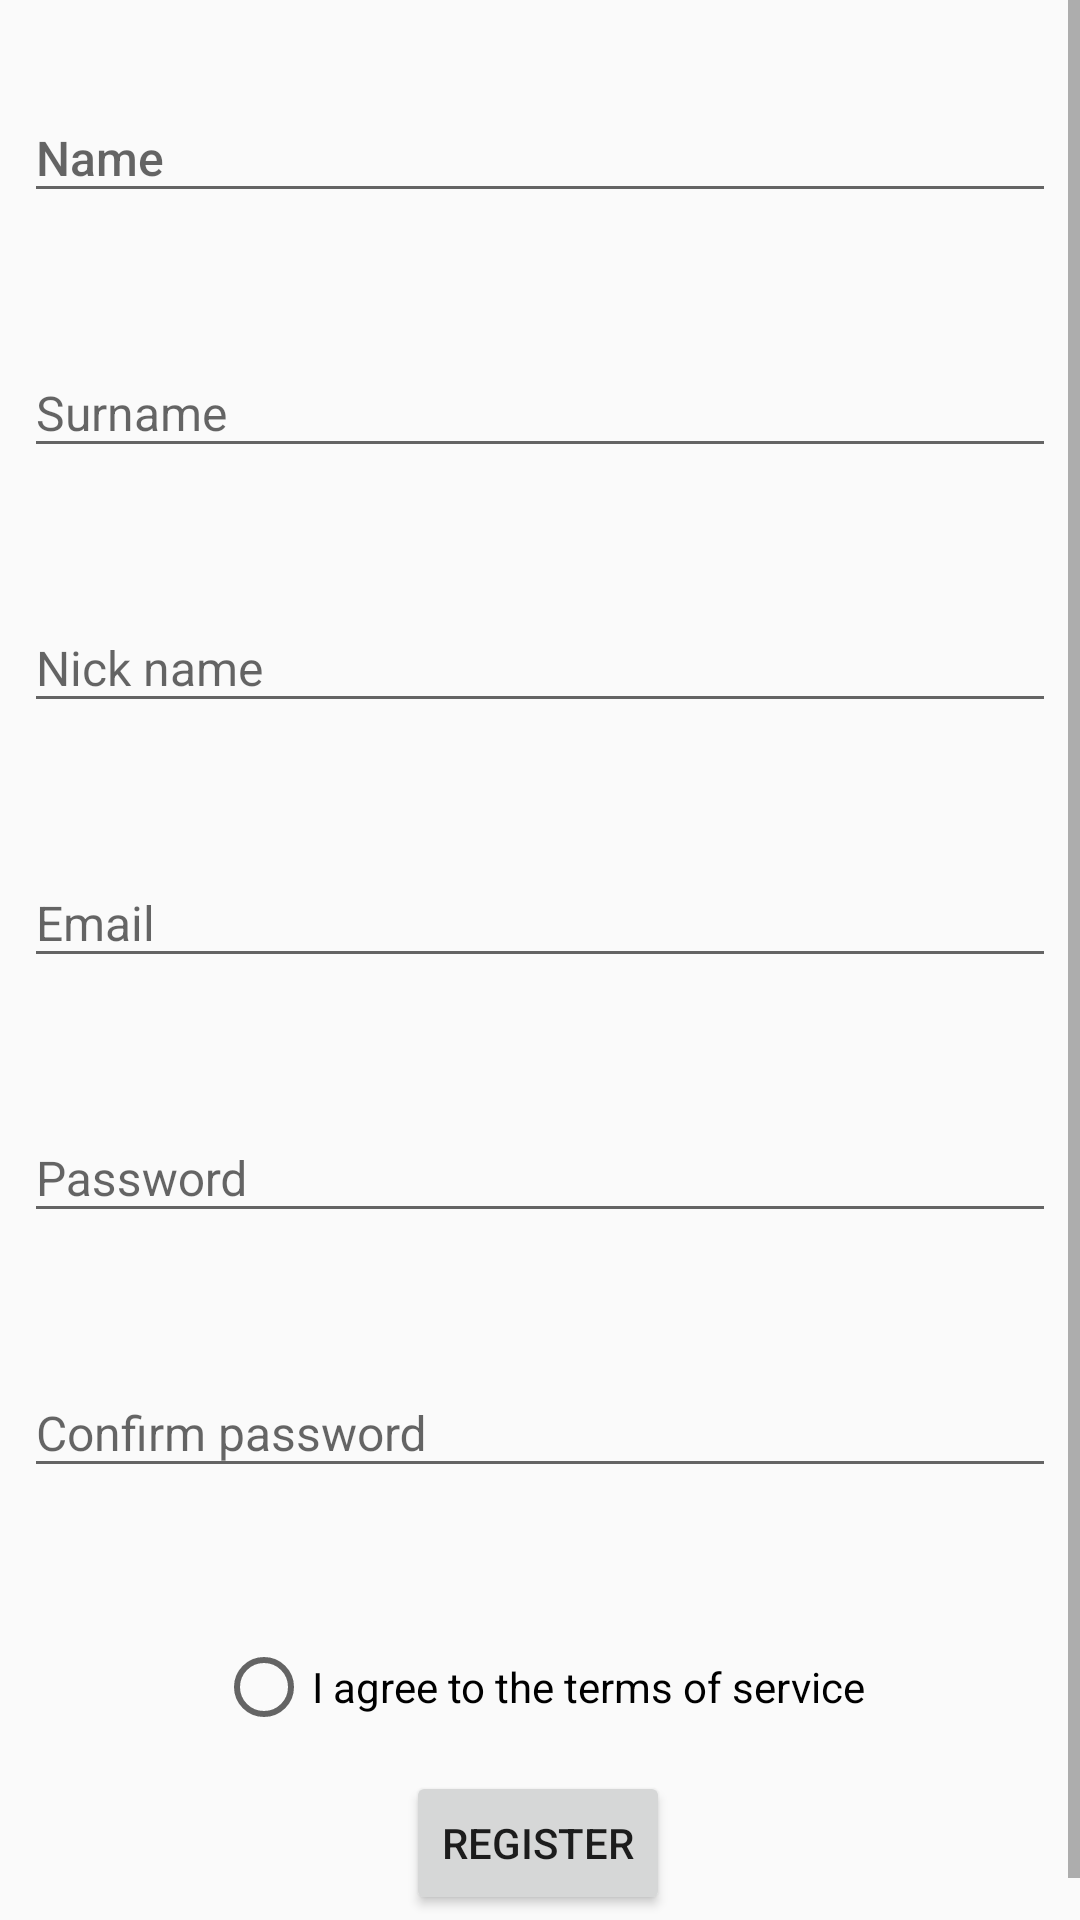

Produce the Android XML layout that renders to this screen, including the resource entries it uses.
<!-- AndroidManifest.xml: application theme AppTheme -->
<!-- res/layout/activity_signup.xml -->
<?xml version="1.0" encoding="utf-8"?>

<ScrollView xmlns:android="http://schemas.android.com/apk/res/android"
    xmlns:app="http://schemas.android.com/apk/res-auto"
    xmlns:tools="http://schemas.android.com/tools"
    android:layout_width="match_parent"
    android:layout_height="match_parent"
    tools:context=".SignupActivity">
    <android.support.constraint.ConstraintLayout xmlns:android="http://schemas.android.com/apk/res/android"
        xmlns:app="http://schemas.android.com/apk/res-auto"
        xmlns:tools="http://schemas.android.com/tools"
        android:id="@+id/layout"
        android:layout_width="match_parent"
        android:layout_height="match_parent"
        tools:layout_editor_absoluteY="81dp">

        
        <android.support.design.widget.TextInputLayout
            android:id="@+id/ti_name"
            android:layout_width="0dp"
            android:layout_height="wrap_content"
            android:layout_marginBottom="533dp"
            android:layout_marginEnd="8dp"
            android:layout_marginStart="8dp"
            android:layout_marginTop="8dp"
            app:errorEnabled="true"
            app:layout_constraintBottom_toBottomOf="parent"
            app:layout_constraintEnd_toEndOf="parent"
            app:layout_constraintHorizontal_bias="0.0"
            app:layout_constraintStart_toStartOf="parent"
            app:layout_constraintTop_toTopOf="parent"
            app:layout_constraintVertical_bias="0.307">

            <android.support.design.widget.TextInputEditText
                android:id="@+id/et_name"
                android:layout_width="match_parent"
                android:layout_height="wrap_content"
                android:hint="@string/name"
                android:textAppearance="@style/TextAppearance.AppCompat.Body2"
                android:textSize="16sp" />
        </android.support.design.widget.TextInputLayout>

        
        <android.support.design.widget.TextInputLayout
            android:id="@+id/ti_surname"
            android:layout_width="0dp"
            android:layout_height="wrap_content"
            android:layout_marginEnd="8dp"
            android:layout_marginStart="8dp"
            android:layout_marginTop="15dp"
            app:errorEnabled="true"
            app:layout_constraintEnd_toEndOf="parent"
            app:layout_constraintStart_toStartOf="parent"
            app:layout_constraintTop_toBottomOf="@+id/ti_name">

            <android.support.design.widget.TextInputEditText
                android:id="@+id/et_surname"
                android:layout_width="match_parent"
                android:layout_height="wrap_content"
                android:hint="@string/surname"
                android:textSize="16sp" />
        </android.support.design.widget.TextInputLayout>

        
        <android.support.design.widget.TextInputLayout
            android:id="@+id/ti_nickname"
            android:layout_width="0dp"
            android:layout_height="wrap_content"
            android:layout_marginEnd="8dp"
            android:layout_marginStart="8dp"
            android:layout_marginTop="15dp"
            app:errorEnabled="true"
            app:layout_constraintEnd_toEndOf="parent"
            app:layout_constraintStart_toStartOf="parent"
            app:layout_constraintTop_toBottomOf="@+id/ti_surname">

            <android.support.design.widget.TextInputEditText
                android:id="@+id/et_nickname"
                android:layout_width="match_parent"
                android:layout_height="wrap_content"
                android:hint="@string/nick"
                android:textSize="16sp" />
        </android.support.design.widget.TextInputLayout>

        
        <android.support.design.widget.TextInputLayout
            android:id="@+id/ti_email"
            android:layout_width="0dp"
            android:layout_height="wrap_content"
            android:layout_marginEnd="8dp"
            android:layout_marginStart="8dp"
            android:layout_marginTop="15dp"
            app:errorEnabled="true"
            app:layout_constraintEnd_toEndOf="parent"
            app:layout_constraintStart_toStartOf="parent"
            app:layout_constraintTop_toBottomOf="@+id/ti_nickname">

            <android.support.design.widget.TextInputEditText
                android:id="@+id/et_email"
                android:layout_width="match_parent"
                android:layout_height="wrap_content"
                android:hint="@string/email"
                android:inputType="textEmailAddress"
                android:textSize="16sp" />
        </android.support.design.widget.TextInputLayout>

        
        <android.support.design.widget.TextInputLayout
            android:id="@+id/ti_password"
            android:layout_width="0dp"
            android:layout_height="wrap_content"
            android:layout_marginEnd="8dp"
            android:layout_marginStart="8dp"
            android:layout_marginTop="15dp"
            app:errorEnabled="true"
            app:layout_constraintEnd_toEndOf="parent"
            app:layout_constraintStart_toStartOf="parent"
            app:layout_constraintTop_toBottomOf="@+id/ti_email">

            <android.support.design.widget.TextInputEditText
                android:id="@+id/et_password"
                android:layout_width="match_parent"
                android:layout_height="wrap_content"
                android:hint="@string/password"
                android:inputType="textPassword"
                android:textSize="16sp" />
        </android.support.design.widget.TextInputLayout>

        
        <android.support.design.widget.TextInputLayout
            android:id="@+id/ti_password2"
            android:layout_width="0dp"
            android:layout_height="wrap_content"
            android:layout_marginEnd="8dp"
            android:layout_marginStart="8dp"
            android:layout_marginTop="15dp"
            app:errorEnabled="true"
            app:layout_constraintEnd_toEndOf="parent"
            app:layout_constraintHorizontal_bias="0.494"
            app:layout_constraintStart_toStartOf="parent"
            app:layout_constraintTop_toBottomOf="@+id/ti_password">

            <android.support.design.widget.TextInputEditText
                android:id="@+id/et_password2"
                android:layout_width="match_parent"
                android:layout_height="wrap_content"
                android:hint="@string/password2"
                android:inputType="textPassword"
                android:textSize="16sp" />
        </android.support.design.widget.TextInputLayout>

        
        <RadioButton
            android:id="@+id/rb_privacidad"
            android:layout_width="wrap_content"
            android:layout_height="wrap_content"
            android:layout_marginEnd="8dp"
            android:layout_marginStart="8dp"
            android:layout_marginTop="30dp"
            android:checked="false"
            android:duplicateParentState="false"
            android:focusable="auto"
            android:text="@string/privacy"
            app:layout_constraintEnd_toEndOf="parent"
            app:layout_constraintStart_toStartOf="parent"
            app:layout_constraintTop_toBottomOf="@+id/ti_password2" />

        
        <Button
            android:id="@+id/bt_register"
            android:layout_width="wrap_content"
            android:layout_height="wrap_content"
            android:layout_marginBottom="16dp"
            android:layout_marginEnd="8dp"
            android:layout_marginStart="8dp"
            android:layout_marginTop="12dp"
            android:onClick="trySignup"
            android:text="@string/register"
            app:layout_constraintBottom_toBottomOf="parent"
            app:layout_constraintEnd_toEndOf="parent"
            app:layout_constraintHorizontal_bias="0.498"
            app:layout_constraintStart_toStartOf="parent"
            app:layout_constraintTop_toBottomOf="@+id/rb_privacidad" />

    </android.support.constraint.ConstraintLayout>
</ScrollView>
<!-- resources referenced by this layout -->
<resources>
  <string name="email">Email</string>
  <string name="name">Name</string>
  <string name="nick">Nick name</string>
  <string name="password">Password</string>
  <string name="password2">Confirm password</string>
  <string name="privacy">I agree to the terms of service</string>
  <string name="register">Register</string>
  <string name="surname">Surname</string>
  <style name="AppTheme" parent="Theme.AppCompat.Light.NoActionBar">
          <item name="coordinatorLayoutStyle">@style/Widget.Design.CoordinatorLayout</item>
          
          <item name="colorPrimary">@color/colorPrimary</item>
          <item name="colorPrimaryDark">@color/colorPrimary</item>
          <item name="colorAccent">@color/Red</item>
      </style>
  <color name="colorPrimary">#3F51B5</color>
  <color name="Red">#FF0000</color>
</resources>
